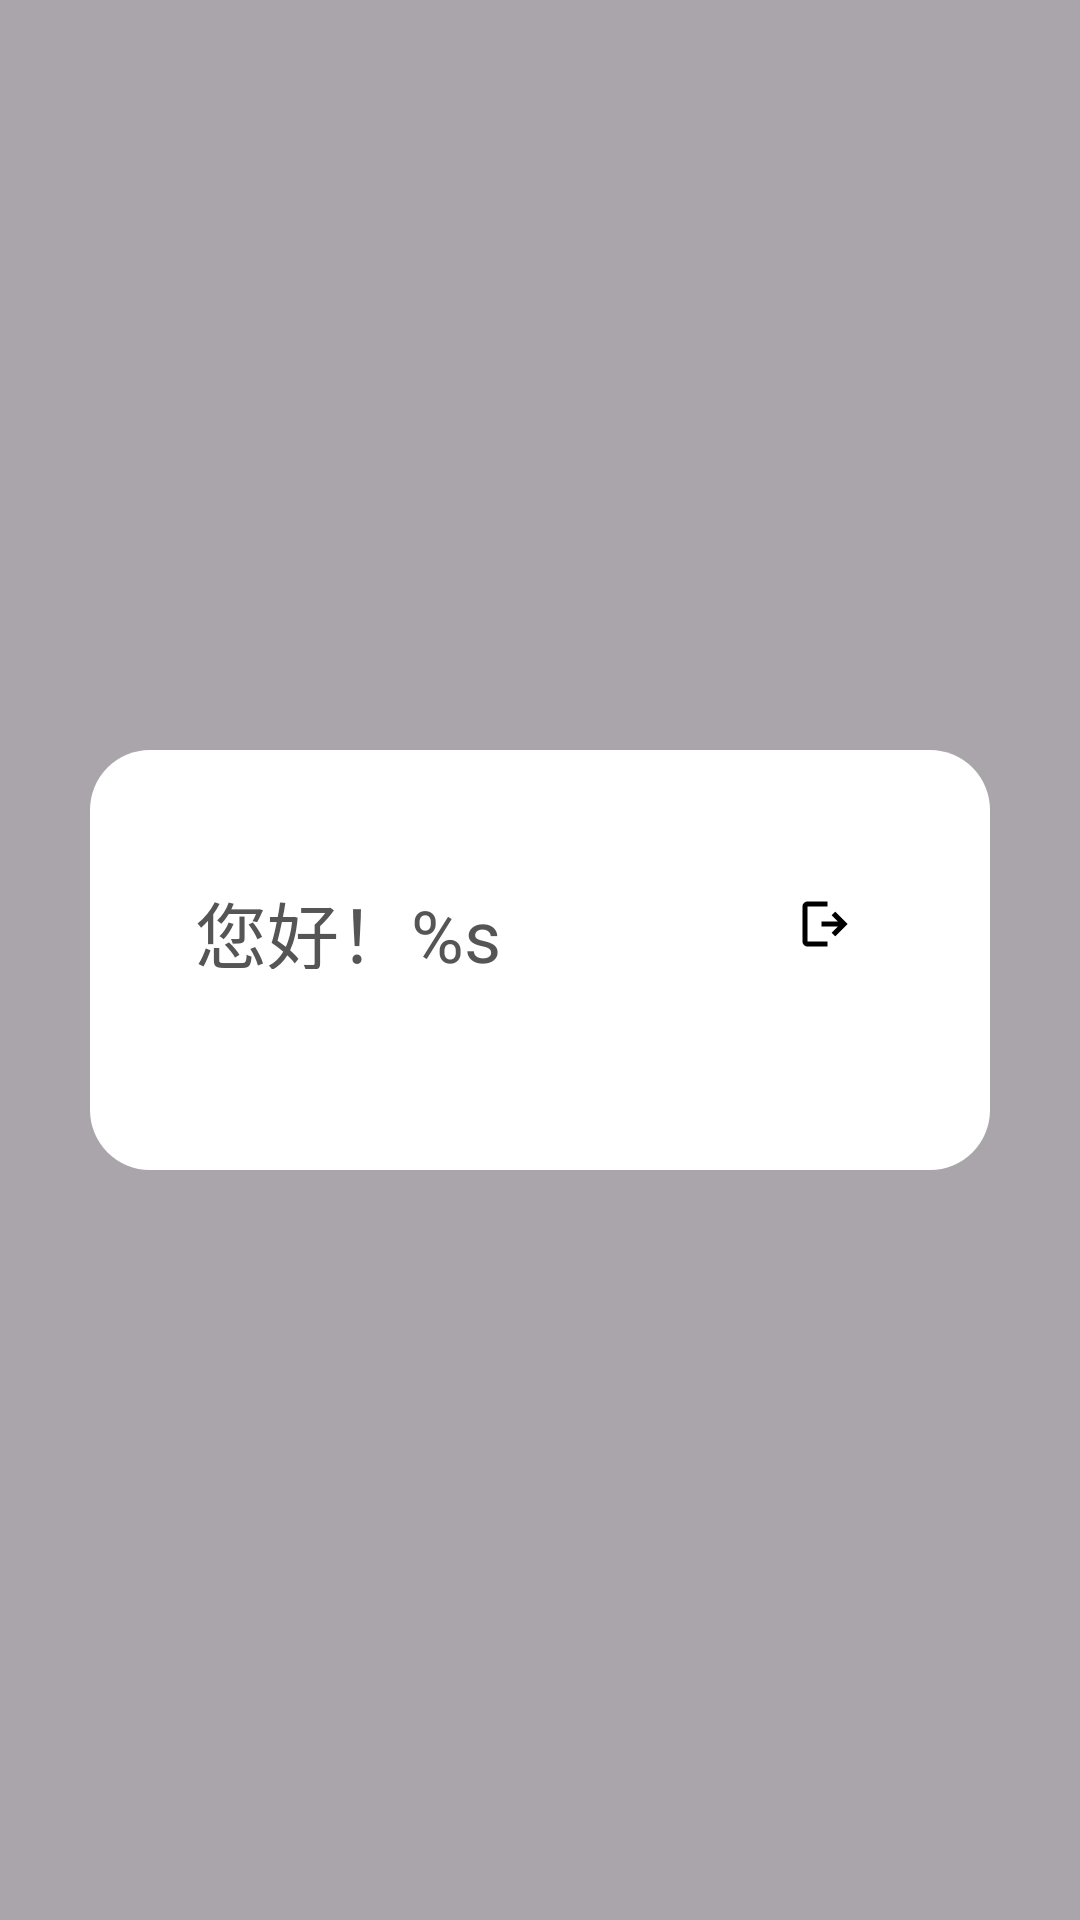

Here is an Android app screen rendered from its layout file. Give the layout XML and the strings, colors and styles it references.
<!-- AndroidManifest.xml: application theme Theme.UI3Theme -->
<!-- res/layout/menu_layout.xml -->
<?xml version="1.0" encoding="utf-8"?>
<androidx.constraintlayout.widget.ConstraintLayout
    xmlns:android="http://schemas.android.com/apk/res/android"
    xmlns:app="http://schemas.android.com/apk/res-auto"
    xmlns:tools="http://schemas.android.com/tools"
    android:layout_width="match_parent"
    android:layout_height="match_parent"
    android:background="@android:color/transparent"
    >

    <TextView
        android:layout_width="match_parent"
        android:layout_height="match_parent"
        android:background="#55000000"
        android:textColor="@color/FontColorDim">

    </TextView>

    <androidx.constraintlayout.widget.ConstraintLayout
        android:layout_width="0dp"
        android:layout_height="wrap_content"
        android:layout_marginStart="30dp"
        android:layout_marginEnd="30dp"
        android:background="@drawable/radius_circle_win"
        android:padding="30dp"
        android:textColor="@color/FontColorDim"
        android:id="@+id/ui3_menu_root"
        app:layout_constraintBottom_toBottomOf="parent"
        app:layout_constraintEnd_toEndOf="parent"
        app:layout_constraintStart_toStartOf="parent"
        app:layout_constraintTop_toTopOf="parent">

        <TextView
            android:id="@+id/ui3_menu_username"
            android:layout_width="wrap_content"
            android:layout_height="40dp"
            android:layout_marginTop="8dp"
            android:padding="5dp"
            android:text="@string/txt_profile_hi"
            android:textColor="@color/FontColorDim"
            android:textSize="24sp"
            app:layout_constraintStart_toStartOf="parent" app:layout_constraintTop_toTopOf="parent">

        </TextView>

        <ImageView
            android:id="@+id/ui3_menu_logout"
            android:layout_width="50dp"
            android:layout_height="50dp"
            android:background="@drawable/radius_circle_without_boundries_with_ripple"
            android:clickable="true"
            android:padding="15dp"
            android:src="@drawable/ic_logout"
            app:layout_constraintBottom_toBottomOf="@+id/ui3_menu_username"
            app:layout_constraintEnd_toEndOf="parent"
            app:layout_constraintTop_toTopOf="@+id/ui3_menu_username">

        </ImageView>

        <androidx.recyclerview.widget.RecyclerView
            android:id="@+id/ui3_menu_fun"
            android:layout_width="match_parent"
            android:layout_height="wrap_content"
            android:layout_marginTop="24dp"
            android:layout_marginBottom="8dp"
            app:layoutManager="LinearLayoutManager" app:layout_constraintBottom_toBottomOf="parent"
            app:layout_constraintEnd_toEndOf="parent" app:layout_constraintStart_toStartOf="parent"
            app:layout_constraintTop_toBottomOf="@+id/ui3_menu_username" tools:context=".ItemFragment"
            tools:listitem="@layout/list_menu_item"/>

    </androidx.constraintlayout.widget.ConstraintLayout>



</androidx.constraintlayout.widget.ConstraintLayout>
<!-- res/layout/list_menu_item.xml (included above) -->
<?xml version="1.0" encoding="utf-8"?>
<androidx.constraintlayout.widget.ConstraintLayout xmlns:android="http://schemas.android.com/apk/res/android"
    xmlns:app="http://schemas.android.com/apk/res-auto"
    xmlns:tools="http://schemas.android.com/tools"
    android:layout_width="match_parent"
    android:layout_height="40dp"
    android:padding="5dp"
    android:background="@drawable/ripple_background"
    android:clickable="true">

    <TextView
        android:id="@+id/ui_shelf_item_name"
        android:layout_width="match_parent"
        android:layout_height="wrap_content"
        android:layout_marginStart="45dp"
        android:padding="5dp"
        android:text="..."
        android:textSize="15dp"
        app:layout_constraintStart_toStartOf="parent"
        app:layout_constraintTop_toTopOf="parent"
        android:textColor="@color/FontColorDim">

    </TextView>

    <ImageView
        android:id="@+id/ui_sub_menu_item_icon"
        android:layout_width="25dp"
        android:layout_height="25dp"
        android:layout_marginStart="5dp"
        android:src="@drawable/ic_user"
        app:layout_constraintStart_toStartOf="parent"
        app:layout_constraintTop_toTopOf="parent">

    </ImageView>

</androidx.constraintlayout.widget.ConstraintLayout>
<!-- resources referenced by this layout -->
<resources>
  <color name="FontColorDim">#FF555555</color>
  <!-- drawable ic_logout (drawable) -->
  <vector xmlns:android="http://schemas.android.com/apk/res/android"
      android:width="200dp"
      android:height="200dp"
      android:viewportWidth="1024"
      android:viewportHeight="1024">
    <path
        android:pathData="M128,213.3c0,-46.9 38.4,-85.3 85.3,-85.3h341.3v85.3L213.3,213.3v597.3h341.3v85.3L213.3,896c-46.9,0 -85.3,-38.4 -85.3,-85.3L128,213.3zM732.8,469.3L624.6,361.1l60.3,-60.3 211.2,211.2 -211.2,211.2 -60.3,-60.3L732.8,554.7L451.8,554.7v-85.3h281z"
        android:fillColor="@color/FontColor"/>
  </vector>
  <!-- drawable ic_user (drawable) -->
  <vector xmlns:android="http://schemas.android.com/apk/res/android"
      android:width="200dp"
      android:height="200dp"
      android:viewportWidth="1024"
      android:viewportHeight="1024">
    <path
        android:pathData="M858.5,763.6c-18.9,-44.8 -46.1,-85 -80.6,-119.5 -34.5,-34.5 -74.7,-61.6 -119.5,-80.6 -0.4,-0.2 -0.8,-0.3 -1.2,-0.5C719.5,518 760,444.7 760,362c0,-137 -111,-248 -248,-248S264,225 264,362c0,82.7 40.5,156 102.8,201.1 -0.4,0.2 -0.8,0.3 -1.2,0.5 -44.8,18.9 -85,46 -119.5,80.6 -34.5,34.5 -61.6,74.7 -80.6,119.5C146.9,807.5 137,854 136,901.8c-0.1,4.5 3.5,8.2 8,8.2h60c4.4,0 7.9,-3.5 8,-7.8 2,-77.2 33,-149.5 87.8,-204.3 56.7,-56.7 132,-87.9 212.2,-87.9s155.5,31.2 212.2,87.9C779,752.7 810,825 812,902.2c0.1,4.4 3.6,7.8 8,7.8h60c4.5,0 8.1,-3.7 8,-8.2 -1,-47.8 -10.9,-94.3 -29.5,-138.2zM512,534c-45.9,0 -89.1,-17.9 -121.6,-50.4S340,407.9 340,362c0,-45.9 17.9,-89.1 50.4,-121.6S466.1,190 512,190s89.1,17.9 121.6,50.4S684,316.1 684,362c0,45.9 -17.9,89.1 -50.4,121.6S557.9,534 512,534z"
        android:fillColor="@color/FontColor"/>
  </vector>
  <!-- drawable radius_circle_win (drawable) -->
  <?xml version="1.0" encoding="utf-8"?>
  <shape xmlns:android="http://schemas.android.com/apk/res/android">
      <solid android:color="@color/BackgroundColor"/>
      <corners
          android:topRightRadius="20dp"
          android:bottomRightRadius="20dp"
          android:bottomLeftRadius="20dp"
          android:topLeftRadius="20dp"/>
  </shape>
  <!-- drawable radius_circle_without_boundries_with_ripple (drawable) -->
  <?xml version="1.0" encoding="utf-8"?>
  <ripple xmlns:android="http://schemas.android.com/apk/res/android"
      android:color="@color/FontColorExtraDim">
      <item>
          <shape>
              <solid android:color="@color/BackgroundColor"/>
              <corners
                  android:topRightRadius="20dp"
                  android:bottomRightRadius="20dp"
                  android:bottomLeftRadius="20dp"
                  android:topLeftRadius="20dp"/>
          </shape>
      </item>
  </ripple>
  <!-- drawable ripple_background (drawable) -->
  <?xml version="1.0" encoding="utf-8"?>
  <ripple xmlns:android="http://schemas.android.com/apk/res/android"
          android:color="@color/FontColorExtraDim">
      <item>
          <shape android:shape="rectangle">
              <solid android:color="#00000000" />
          </shape>
      </item>
  </ripple>
  <string name="txt_profile_hi">您好！%s</string>
  <style name="Theme.UI3Theme" parent="Theme.Material3.DayNight">
          <item name="colorPrimary">@color/AccentColor</item>
          <item name="colorSecondary">@color/AccentColorDim</item>
          <item name="colorAccent">@color/AccentColor</item>
          <item name="colorOnPrimary">@color/AccentColor</item>
          <item name="colorOnSecondary">@color/AccentColorDim</item>
          <item name="android:textSize">16sp</item>
      </style>
  <color name="FontColor">#FF000000</color>
  <color name="BackgroundColor">#FFFFFFFF</color>
  <color name="FontColorExtraDim">#FFAAAAAA</color>
  <color name="AccentColor">#FF0064B7</color>
  <color name="AccentColorDim">#FF0091EA</color>
</resources>
